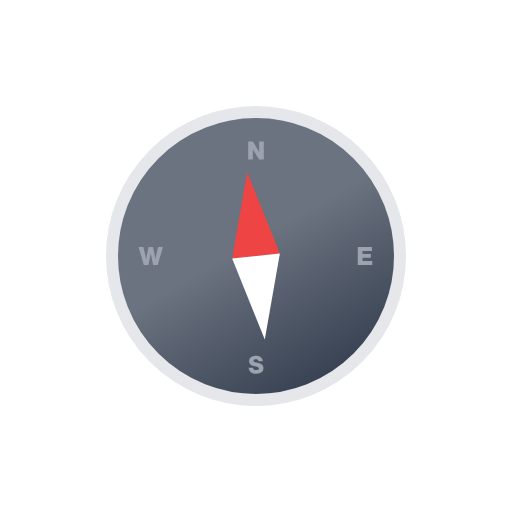
t = 0.00 s
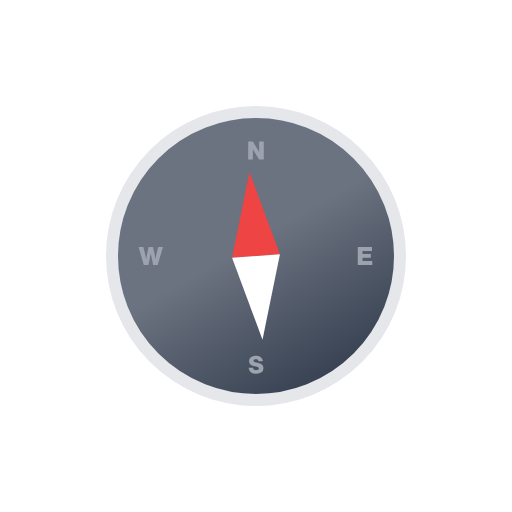
t = 0.25 s
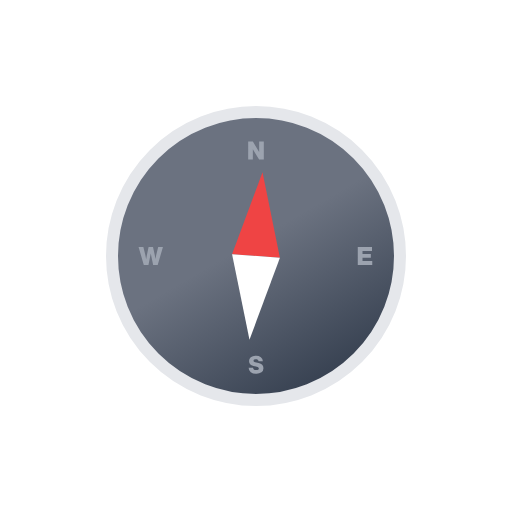
t = 0.75 s
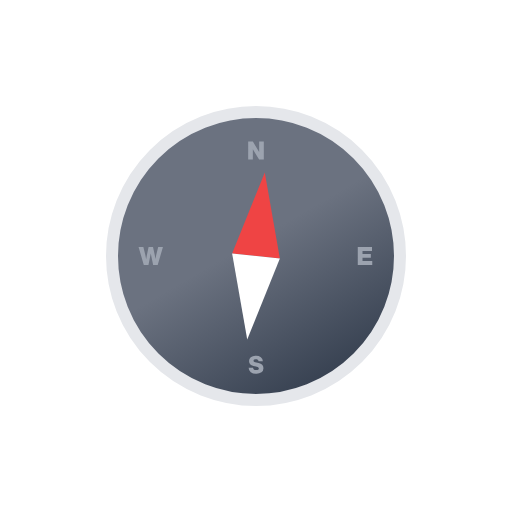
t = 1.00 s
t = 1.25 s: frame unchanged from t = 0.75 s, image omitted
t = 1.75 s: frame unchanged from t = 0.25 s, image omitted

The animated SVG that drew these frames (rendered in a browser with its animation timeline set to each time). Animation: 1 SMIL element (animateTransform=1); one cycle of 2.00 s, repeats indefinitely.

<svg xmlns="http://www.w3.org/2000/svg" viewBox="0 0 512 512">
            <defs>
              <linearGradient
                id="a"
                x1="183.99"
                y1="131.27"
                x2="328.01"
                y2="380.73"
                gradientUnits="userSpaceOnUse"
              >
                <stop offset="0" stop-color="#6b7280" />
                <stop offset="0.45" stop-color="#6b7280" />
                <stop offset="1" stop-color="#374151" />
              </linearGradient>
            </defs>

            <circle
              cx="256"
              cy="256"
              r="144"
              stroke="#e5e7eb"
              stroke-miterlimit="10"
              stroke-width="12"
              fill="url(#a)"
            />

            <path
              d="M259.17,152.09V141.62h4.65v18H259.1l-6.25-10.41v10.41h-4.67v-18h4.67Z"
              fill="#9ca3af"
            />

            <path
              d="M362.5,257.72V261h9.76v4H357.77V247H372v3.92H362.5v3h8.34v3.84Z"
              fill="#9ca3af"
            />

            <path
              d="M256.12,373.69a8.45,8.45,0,0,1-5.39-1.56,5.8,5.8,0,0,1-2.1-4.47h4.43c.11,1.63,1.16,2.44,3.16,2.44,1.73,0,2.61-.56,2.61-1.7a1.27,1.27,0,0,0-.47-1,4.57,4.57,0,0,0-1.57-.65l-3.35-.8c-2.94-.68-4.4-2.3-4.4-4.85a4.93,4.93,0,0,1,1.69-3.86,7.5,7.5,0,0,1,5.08-1.51,8,8,0,0,1,5.05,1.43,5.2,5.2,0,0,1,2,4h-4.33c-.19-1.34-1.09-2-2.71-2a2.89,2.89,0,0,0-1.66.42,1.28,1.28,0,0,0-.61,1.11c0,.72.54,1.22,1.63,1.49l3.49.81q4.74,1.13,4.74,5.12a4.88,4.88,0,0,1-1.94,4.12A8.52,8.52,0,0,1,256.12,373.69Z"
              fill="#9ca3af"
            />

            <path
              d="M156.21,254.91l2-7.91h4.73l-5.24,18h-4.55l-2.4-11.5-2.3,11.5H143.8l-5.23-18h4.77l2,7.91.83,4.28.74-4.28L148.6,247H153l1.75,7.91.7,4.2Z"
              fill="#9ca3af"
            />

            <g>
              <polygon
                points="256 172 232 256 280 256 256 172"
                fill="#ef4444"
              />
              <polygon points="232 256 256 340 280 256 232 256" fill="#fff" />

              <animateTransform
                attributeName="transform"
                additive="sum"
                type="rotate"
                values="-6 256 256; 6 256 256; -6 256 256"
                dur="2s"
                calcMode="spline"
                keySplines=".42, 0, .58, 1; .42, 0, .58, 1"
                repeatCount="indefinite"
              />
            </g>
          </svg>